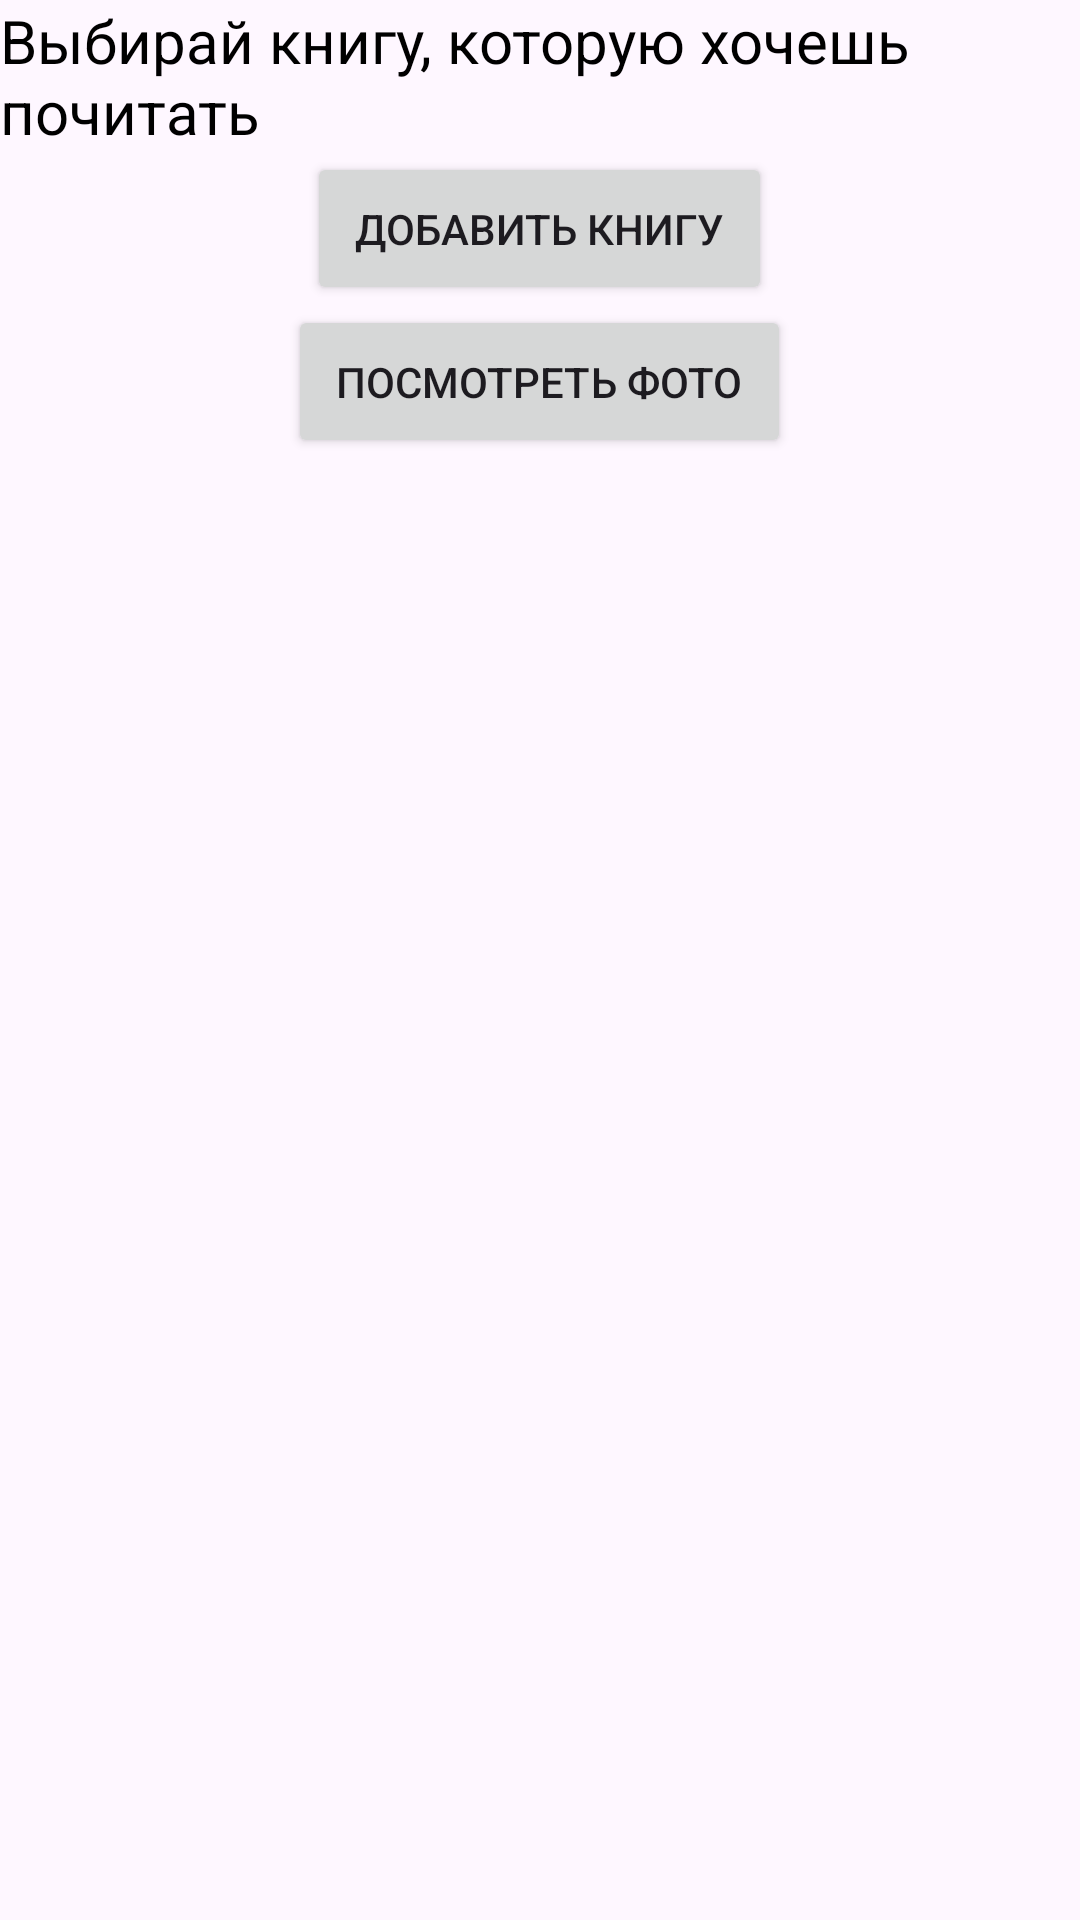

Write the Android layout XML for this screen, with the resource values it uses.
<!-- AndroidManifest.xml: application theme Theme.App7_new -->
<!-- res/layout/fragment_list.xml -->
<?xml version="1.0" encoding="utf-8"?>
<LinearLayout xmlns:android="http://schemas.android.com/apk/res/android"
    xmlns:tools="http://schemas.android.com/tools"
    android:layout_width="match_parent"
    android:layout_height="match_parent"
    android:orientation="vertical"
    tools:context=".UI.UI.View.ListFragment">

    <TextView
        android:id="@+id/textView"
        android:layout_width="wrap_content"
        android:layout_height="wrap_content"
        android:text="Выбирай книгу, которую хочешь почитать"
        android:textColor="@color/black"
        android:textSize="20dp"/>

    <Button
        android:id="@+id/add_new_book"
        android:layout_width="wrap_content"
        android:layout_height="wrap_content"
        android:text="Добавить книгу"
        android:layout_gravity="center"
        android:padding="16dp"/>

    <Button
        android:id="@+id/view_photo"
        android:layout_width="wrap_content"
        android:layout_height="wrap_content"
        android:text="Посмотреть фото"
        android:layout_gravity="center"
        android:padding="16dp"/>

    <androidx.recyclerview.widget.RecyclerView
        android:id="@+id/recycle_view"
        android:layout_width="match_parent"
        android:layout_height="wrap_content" />



</LinearLayout>
<!-- resources referenced by this layout -->
<resources>
  <style name="Theme.App7_new" parent="Base.Theme.App7_new" />
  <style name="Base.Theme.App7_new" parent="Theme.Material3.DayNight.NoActionBar">
          
          
      </style>
  <!-- not gathered from this repository: default colours our renderer supplied (Android Studio template values) -->
  <color name="black">#FF000000</color>
</resources>
